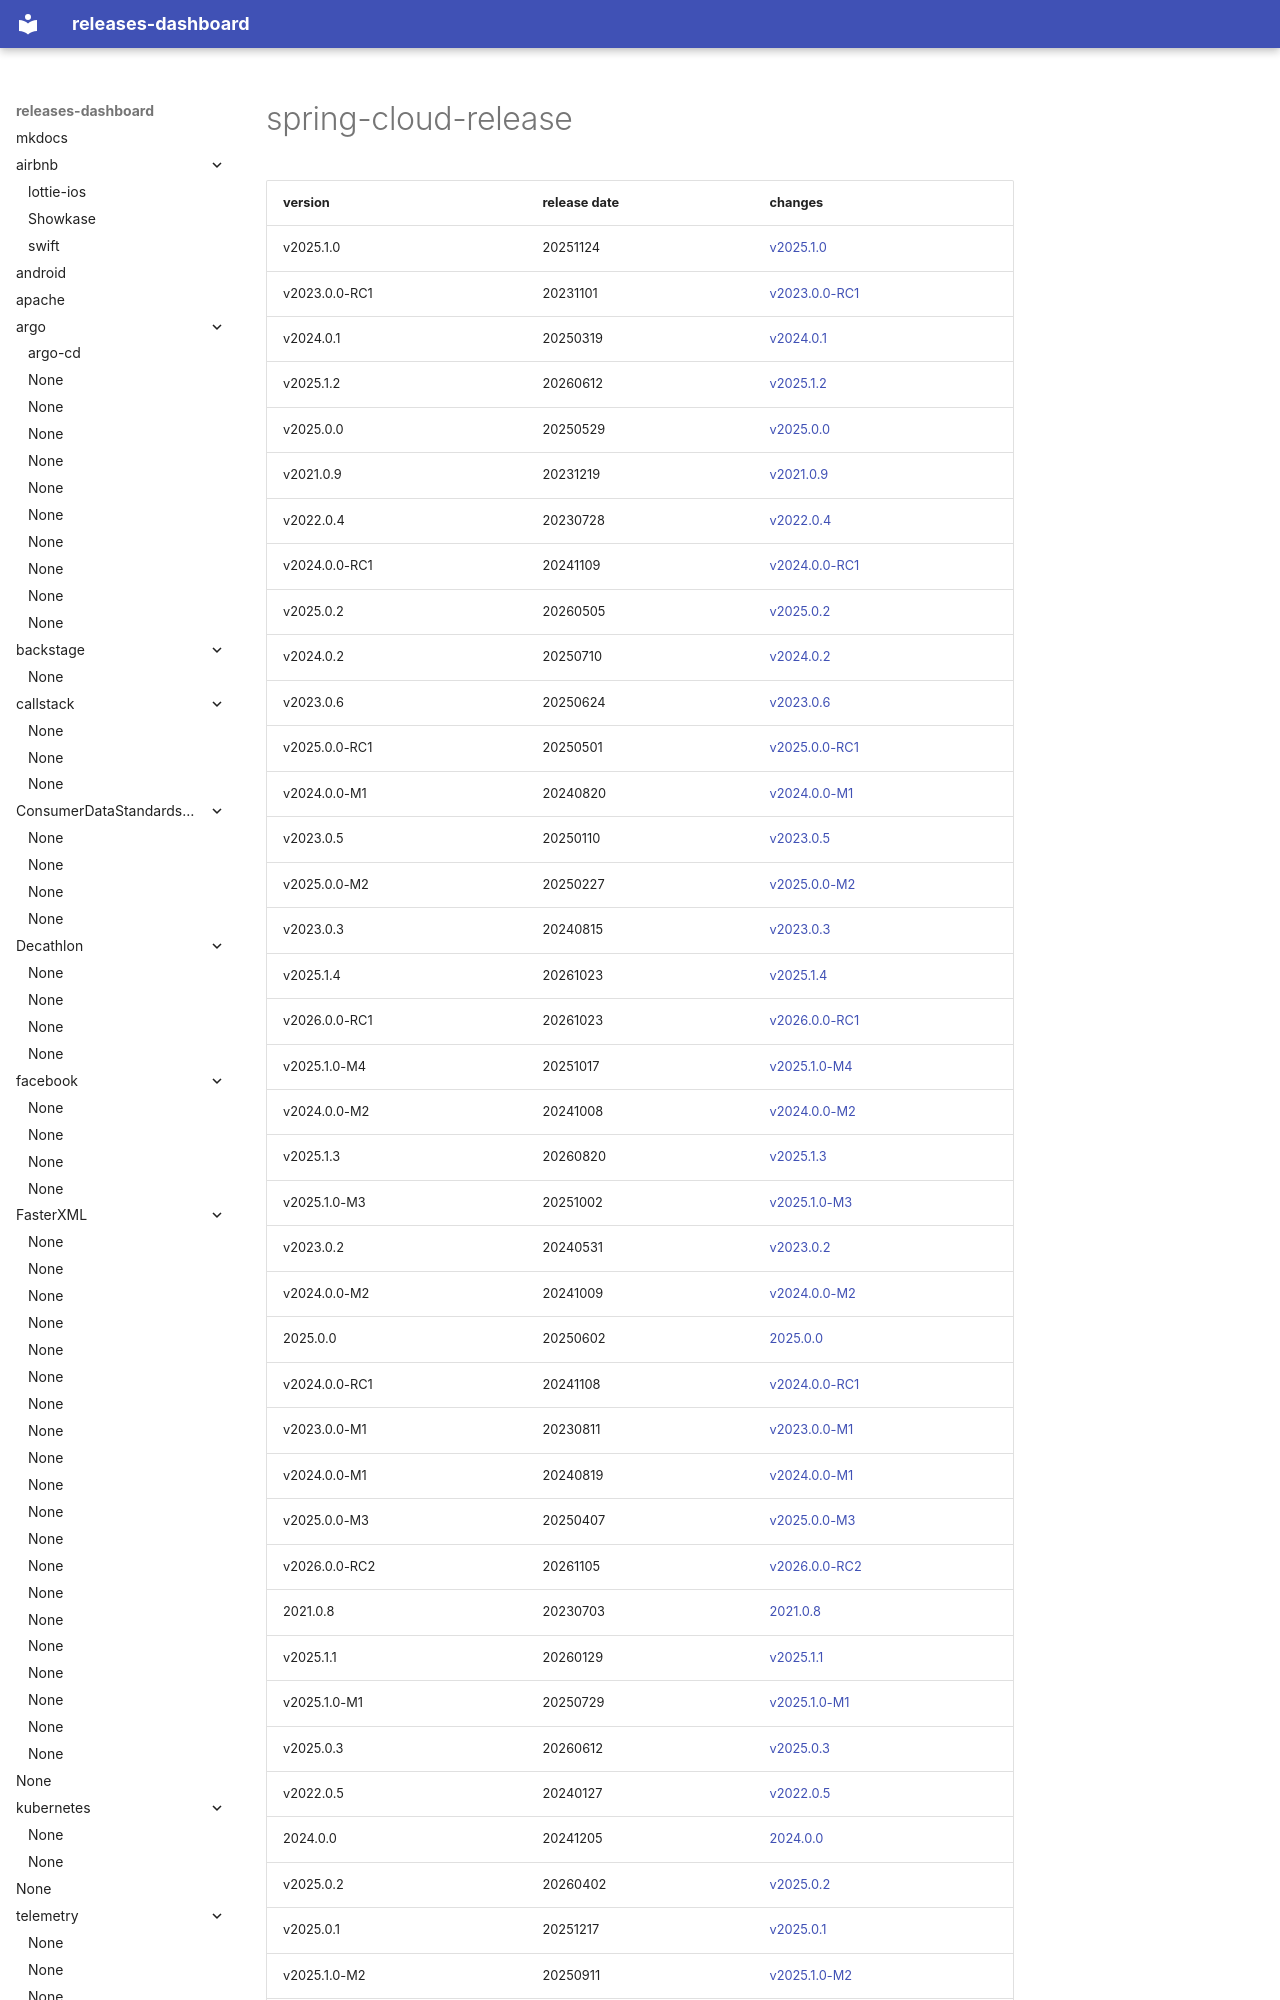

repository: rock-hu/releases-dashboard · page: spring-cloud/spring-cloud-release/index.html · generator: mkdocs

# spring-cloud-release	


|version|release date|changes|
|---|---|---|
|v2025.1.0|20251124|[v2025.1.0](./v2025.1.0-20251124.md)|
|v2023.0.0-RC1|20231101|[v2023.0.0-RC1](./v2023.0.0-RC1-20231101.md)|
|v2024.0.1|20250319|[v2024.0.1](./v2024.0.1-20250319.md)|
|v2025.1.2|20260612|[v2025.1.2](./v2025.1.2-20260612.md)|
|v2025.0.0|20250529|[v2025.0.0](./v2025.0.0-20250529.md)|
|v2021.0.9|20231219|[v2021.0.9](./v2021.0.9-20231219.md)|
|v2022.0.4|20230728|[v2022.0.4](./v2022.0.4-20230728.md)|
|v2024.0.0-RC1|20241109|[v2024.0.0-RC1](./v2024.0.0-RC1-20241109.md)|
|v2025.0.2|20260505|[v2025.0.2](./v2025.0.2-20260505.md)|
|v2024.0.2|20250710|[v2024.0.2](./v2024.0.2-20250710.md)|
|v2023.0.6|20250624|[v2023.0.6](./v2023.0.6-20250624.md)|
|v2025.0.0-RC1|20250501|[v2025.0.0-RC1](./v2025.0.0-RC1-20250501.md)|
|v2024.0.0-M1|20240820|[v2024.0.0-M1](./v2024.0.0-M1-20240820.md)|
|v2023.0.5|20250110|[v2023.0.5](./v2023.0.5-20250110.md)|
|v2025.0.0-M2|20250227|[v2025.
